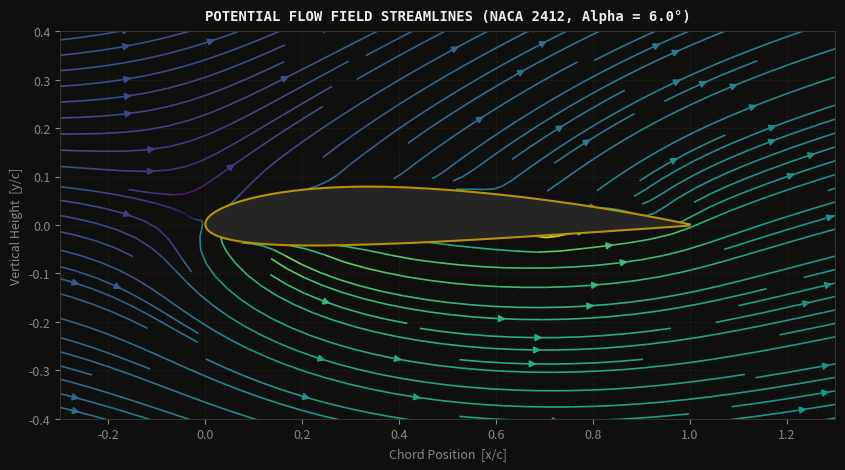
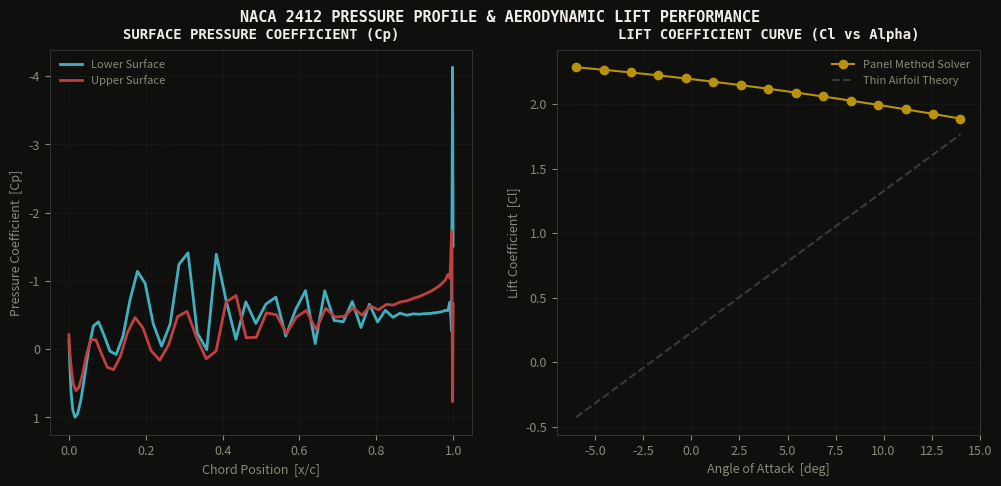

Reproduce these figures in Python, in order.
"""
2D potential flow panel solver using the Hess-Smith method for NACA airfoils
"""

import numpy as np
import matplotlib
matplotlib.use('Agg')
import matplotlib.pyplot as plt
import argparse
import warnings
warnings.filterwarnings('ignore')

# colour palette
BG      = '#0f0f0e'
GOLD    = '#b8920a'
MOSS    = '#4a7a4b'
RED     = '#c04040'
CYAN    = '#40b0c0'
PAPER   = '#f0ede8'
DIM     = '#8a8a7a'
GREY    = '#3a3a38'
BLUE    = '#4080c0'

def generate_naca_4digit(camber_pct=2, position_pct=4, thickness_pct=12, n_panels=40):
    """
    coordinates for a NACA 4-digit airfoil
    e.g. NACA 2412 -> camber_pct=2, position_pct=4, thickness_pct=12
    """
    m = camber_pct / 100.0
    p = position_pct / 10.0
    t = thickness_pct / 100.0

    # cosine spacing packs more panels near the leading/trailing edges
    beta = np.linspace(0.0, np.pi, n_panels + 1)
    x = 0.5 * (1.0 - np.cos(beta))

    yc = np.zeros_like(x)
    dyc_dx = np.zeros_like(x)

    if p > 0.0:
        for idx, xi in enumerate(x):
            if xi < p:
                yc[idx] = (m / (p**2)) * (2 * p * xi - xi**2)
                dyc_dx[idx] = (2 * m / (p**2)) * (p - xi)
            else:
                yc[idx] = (m / ((1.0 - p)**2)) * ((1.0 - 2 * p) + 2 * p * xi - xi**2)
                dyc_dx[idx] = (2 * m / ((1.0 - p)**2)) * (p - xi)

    yt = 5.0 * t * (0.2969 * np.sqrt(x) - 0.1260 * x - 0.3516 * (x**2) + 0.2843 * (x**3) - 0.1015 * (x**4))

    theta = np.arctan(dyc_dx)
    xu = x - yt * np.sin(theta)
    yu = yc + yt * np.cos(theta)
    xl = x + yt * np.sin(theta)
    yl = yc - yt * np.cos(theta)

    # walk lower surface trailing-to-leading, then upper leading-to-trailing
    x_nodes = np.concatenate([xl[::-1], xu[1:]])
    y_nodes = np.concatenate([yl[::-1], yu[1:]])

    return x_nodes, y_nodes

def solve_panel_flow(x_nodes, y_nodes, alpha_deg, V_inf=1.0):
    """panel source/vortex strengths via the Hess-Smith method"""
    n_panels = len(x_nodes) - 1
    alpha_rad = np.radians(alpha_deg)

    xc = np.zeros(n_panels)
    yc = np.zeros(n_panels)
    L = np.zeros(n_panels)
    phi = np.zeros(n_panels)  # panel angle relative to x-axis

    for i in range(n_panels):
        x1, y1 = x_nodes[i], y_nodes[i]
        x2, y2 = x_nodes[i+1], y_nodes[i+1]

        xc[i] = 0.5 * (x1 + x2)
        yc[i] = 0.5 * (y1 + y2)
        L[i] = np.hypot(x2 - x1, y2 - y1)
        phi[i] = np.atan2(y2 - y1, x2 - x1)

    nx = -np.sin(phi)
    ny = np.cos(phi)
    tx = np.cos(phi)
    ty = np.sin(phi)

    # (N+1)x(N+1) system: N normal-velocity boundary conditions + 1 Kutta condition
    A = np.zeros((n_panels + 1, n_panels + 1))
    b = np.zeros(n_panels + 1)

    for i in range(n_panels):
        b[i] = -V_inf * (np.cos(alpha_rad) * nx[i] + np.sin(alpha_rad) * ny[i])

        for j in range(n_panels):
            # control point i in panel j's local frame
            dx = xc[i] - x_nodes[j]
            dy = yc[i] - y_nodes[j]

            x_loc = dx * np.cos(phi[j]) + dy * np.sin(phi[j])
            y_loc = -dx * np.sin(phi[j]) + dy * np.cos(phi[j])

            r1_sq = x_loc**2 + y_loc**2
            r2_sq = (x_loc - L[j])**2 + y_loc**2

            if i == j:
                # self-panel: avoid the log/atan2 singularity
                u_source = 0.5
                v_source = 0.0
                u_vortex = 0.0
                v_vortex = -0.5
            else:
                u_source = (0.5 / np.pi) * 0.5 * np.log(r1_sq / r2_sq)
                v_source = (0.5 / np.pi) * (np.arctan2(y_loc, x_loc - L[j]) - np.arctan2(y_loc, x_loc))
                u_vortex = -v_source
                v_vortex = u_source

            ug_s = u_source * np.cos(phi[j]) - v_source * np.sin(phi[j])
            vg_s = u_source * np.sin(phi[j]) + v_source * np.cos(phi[j])
            ug_v = u_vortex * np.cos(phi[j]) - v_vortex * np.sin(phi[j])
            vg_v = u_vortex * np.sin(phi[j]) + v_vortex * np.cos(phi[j])

            A[i, j] = ug_s * nx[i] + vg_s * ny[i]
            A[i, n_panels] += ug_v * nx[i] + vg_v * ny[i]

    # Kutta condition: V_t[0] + V_t[N-1] = 0, last row of A
    b[n_panels] = -V_inf * (np.cos(alpha_rad) * (tx[0] + tx[n_panels-1]) + np.sin(alpha_rad) * (ty[0] + ty[n_panels-1]))

    for j in range(n_panels):
        for i_idx, i in enumerate([0, n_panels-1]):
            dx = xc[i] - x_nodes[j]
            dy = yc[i] - y_nodes[j]
            x_loc = dx * np.cos(phi[j]) + dy * np.sin(phi[j])
            y_loc = -dx * np.sin(phi[j]) + dy * np.cos(phi[j])

            r1_sq = x_loc**2 + y_loc**2
            r2_sq = (x_loc - L[j])**2 + y_loc**2

            if i == j:
                u_source = 0.5
                v_source = 0.0
                u_vortex = 0.0
                v_vortex = -0.5
            else:
                u_source = (0.5 / np.pi) * 0.5 * np.log(r1_sq / r2_sq)
                v_source = (0.5 / np.pi) * (np.arctan2(y_loc, x_loc - L[j]) - np.arctan2(y_loc, x_loc))
                u_vortex = -v_source
                v_vortex = u_source

            ug_s = u_source * np.cos(phi[j]) - v_source * np.sin(phi[j])
            vg_s = u_source * np.sin(phi[j]) + v_source * np.cos(phi[j])
            ug_v = u_vortex * np.cos(phi[j]) - v_vortex * np.sin(phi[j])
            vg_v = u_vortex * np.sin(phi[j]) + v_vortex * np.cos(phi[j])

            A[n_panels, j] += ug_s * tx[i] + vg_s * ty[i]
            A[n_panels, n_panels] += ug_v * tx[i] + vg_v * ty[i]

    x_sol = np.linalg.solve(A, b)
    sources = x_sol[:n_panels]
    vortex = x_sol[n_panels]

    V_tangent = np.zeros(n_panels)
    Cp = np.zeros(n_panels)

    for i in range(n_panels):
        V_t_freestream = V_inf * (np.cos(alpha_rad) * tx[i] + np.sin(alpha_rad) * ty[i])
        V_t_induced = 0.0

        for j in range(n_panels):
            dx = xc[i] - x_nodes[j]
            dy = yc[i] - y_nodes[j]
            x_loc = dx * np.cos(phi[j]) + dy * np.sin(phi[j])
            y_loc = -dx * np.sin(phi[j]) + dy * np.cos(phi[j])

            r1_sq = x_loc**2 + y_loc**2
            r2_sq = (x_loc - L[j])**2 + y_loc**2

            if i == j:
                u_source = 0.0  # self-induced tangential source velocity is 0
                u_vortex = 0.5  # self-induced tangential vortex velocity is 0.5 * gamma
            else:
                u_source = (0.5 / np.pi) * 0.5 * np.log(r1_sq / r2_sq)
                v_source = (0.5 / np.pi) * (np.arctan2(y_loc, x_loc - L[j]) - np.arctan2(y_loc, x_loc))
                u_vortex = -v_source
                v_vortex = u_source

            ug = (sources[j] * u_source + vortex * u_vortex) * np.cos(phi[j]) - \
                 (sources[j] * v_source + vortex * v_vortex) * np.sin(phi[j])
            vg = (sources[j] * u_source + vortex * u_vortex) * np.sin(phi[j]) + \
                 (sources[j] * v_source + vortex * v_vortex) * np.cos(phi[j])

            V_t_induced += ug * tx[i] + vg * ty[i]

        V_tangent[i] = V_t_freestream + V_t_induced
        Cp[i] = 1.0 - (V_tangent[i] / V_inf)**2

    # lift from circulation: L = rho * V * Gamma, Gamma = sum(vortex * length)
    Gamma = np.sum(vortex * L)
    C_l = 2 * Gamma / (V_inf * 1.0)

    return xc, yc, Cp, C_l

def print_report():
    print()
    print("=" * 100)
    print("  NACA 4-DIGIT AIRFOIL 2D HESS-SMITH PANEL SOLVER -- DESIGN POINT SUMMARY")
    print("=" * 100)
    print(f"  {'Airfoil':10}  {'Angle of Attack':>18}  {'Lift Coefficient (Cl)':>22}  {'Theoretical Cl (2*pi*alpha)':>28}")
    print("-" * 100)

    x_nodes, y_nodes = generate_naca_4digit(2, 4, 12, n_panels=60)
    for alpha in [-4, 0, 4, 8, 12]:
        _, _, _, C_l = solve_panel_flow(x_nodes, y_nodes, alpha)
        # thin airfoil theory, NACA 2412 zero-lift alpha ~ -2.1 deg
        alpha_rad = np.radians(alpha - (-2.1))
        C_l_theory = 2.0 * np.pi * alpha_rad
        print(f"  NACA 2412   {alpha:15.1f}°  {C_l:22.4f}  {C_l_theory:28.4f}")

    print("=" * 100)
    print()

def style_ax(ax, title):
    ax.set_facecolor(BG)
    for sp in ax.spines.values():
        sp.set_color(GREY)
        sp.set_linewidth(0.6)
    ax.tick_params(colors=DIM, labelsize=9)
    ax.xaxis.label.set_color(DIM)
    ax.yaxis.label.set_color(DIM)
    ax.set_title(title, color=PAPER, fontsize=10, fontweight='bold',
                 pad=8, fontfamily='monospace')
    ax.grid(True, color='#2a2a28', linewidth=0.5, linestyle='--', alpha=0.6)

def compute_velocity_field(x_nodes, y_nodes, alpha_deg, grid_w=30, grid_h=20):
    """velocity field on a grid, for streamline plots"""
    x_grid = np.linspace(-0.5, 1.5, grid_w)
    y_grid = np.linspace(-0.6, 0.6, grid_h)
    X, Y = np.meshgrid(x_grid, y_grid)
    U_vel = np.zeros_like(X)
    V_vel = np.zeros_like(Y)

    alpha_rad = np.radians(alpha_deg)

    n_panels = len(x_nodes) - 1
    xc = np.zeros(n_panels)
    yc = np.zeros(n_panels)
    L = np.zeros(n_panels)
    phi = np.zeros(n_panels)
    for i in range(n_panels):
        x1, y1 = x_nodes[i], y_nodes[i]
        x2, y2 = x_nodes[i+1], y_nodes[i+1]
        xc[i] = 0.5 * (x1 + x2)
        yc[i] = 0.5 * (y1 + y2)
        L[i] = np.hypot(x2 - x1, y2 - y1)
        phi[i] = np.atan2(y2 - y1, x2 - x1)

    nx = -np.sin(phi)
    ny = np.cos(phi)
    tx = np.cos(phi)
    ty = np.sin(phi)

    A = np.zeros((n_panels + 1, n_panels + 1))
    b = np.zeros(n_panels + 1)

    for i in range(n_panels):
        b[i] = -1.0 * (np.cos(alpha_rad) * nx[i] + np.sin(alpha_rad) * ny[i])
        for j in range(n_panels):
            dx = xc[i] - x_nodes[j]
            dy = yc[i] - y_nodes[j]
            x_loc = dx * np.cos(phi[j]) + dy * np.sin(phi[j])
            y_loc = -dx * np.sin(phi[j]) + dy * np.cos(phi[j])
            r1_sq = x_loc**2 + y_loc**2
            r2_sq = (x_loc - L[j])**2 + y_loc**2
            if i == j:
                u_source, v_source, u_vortex, v_vortex = 0.5, 0.0, 0.0, -0.5
            else:
                u_source = (0.5 / np.pi) * 0.5 * np.log(r1_sq / r2_sq)
                v_source = (0.5 / np.pi) * (np.arctan2(y_loc, x_loc - L[j]) - np.arctan2(y_loc, x_loc))
                u_vortex = -v_source
                v_vortex = u_source
            ug_s = u_source * np.cos(phi[j]) - v_source * np.sin(phi[j])
            vg_s = u_source * np.sin(phi[j]) + v_source * np.cos(phi[j])
            ug_v = u_vortex * np.cos(phi[j]) - v_vortex * np.sin(phi[j])
            vg_v = u_vortex * np.sin(phi[j]) + v_vortex * np.cos(phi[j])
            A[i, j] = ug_s * nx[i] + vg_s * ny[i]
            A[i, n_panels] += ug_v * nx[i] + vg_v * ny[i]

    b[n_panels] = -1.0 * (np.cos(alpha_rad) * (tx[0] + tx[n_panels-1]) + np.sin(alpha_rad) * (ty[0] + ty[n_panels-1]))
    for j in range(n_panels):
        for i in [0, n_panels-1]:
            dx = xc[i] - x_nodes[j]
            dy = yc[i] - y_nodes[j]
            x_loc = dx * np.cos(phi[j]) + dy * np.sin(phi[j])
            y_loc = -dx * np.sin(phi[j]) + dy * np.cos(phi[j])
            r1_sq = x_loc**2 + y_loc**2
            r2_sq = (x_loc - L[j])**2 + y_loc**2
            if i == j:
                u_source, v_source, u_vortex, v_vortex = 0.5, 0.0, 0.0, -0.5
            else:
                u_source = (0.5 / np.pi) * 0.5 * np.log(r1_sq / r2_sq)
                v_source = (0.5 / np.pi) * (np.arctan2(y_loc, x_loc - L[j]) - np.arctan2(y_loc, x_loc))
                u_vortex = -v_source
                v_vortex = u_source
            ug_s = u_source * np.cos(phi[j]) - v_source * np.sin(phi[j])
            vg_s = u_source * np.sin(phi[j]) + v_source * np.cos(phi[j])
            ug_v = u_vortex * np.cos(phi[j]) - v_vortex * np.sin(phi[j])
            vg_v = u_vortex * np.sin(phi[j]) + v_vortex * np.cos(phi[j])
            A[n_panels, j] += ug_s * tx[i] + vg_s * ty[i]
            A[n_panels, n_panels] += ug_v * tx[i] + vg_v * ty[i]

    x_sol = np.linalg.solve(A, b)
    sources = x_sol[:n_panels]
    vortex = x_sol[n_panels]

    for r in range(grid_h):
        for c in range(grid_w):
            gx, gy = X[r, c], Y[r, c]

            U_vel[r, c] = np.cos(alpha_rad)
            V_vel[r, c] = np.sin(alpha_rad)

            for j in range(n_panels):
                dx = gx - x_nodes[j]
                dy = gy - y_nodes[j]

                x_loc = dx * np.cos(phi[j]) + dy * np.sin(phi[j])
                y_loc = -dx * np.sin(phi[j]) + dy * np.cos(phi[j])

                r1_sq = x_loc**2 + y_loc**2
                r2_sq = (x_loc - L[j])**2 + y_loc**2

                if r1_sq < 1e-6 or r2_sq < 1e-6:
                    continue  # inside/on the airfoil boundary, skip

                u_source = (0.5 / np.pi) * 0.5 * np.log(r1_sq / r2_sq)
                v_source = (0.5 / np.pi) * (np.arctan2(y_loc, x_loc - L[j]) - np.arctan2(y_loc, x_loc))
                u_vortex = -v_source
                v_vortex = u_source

                ug = (sources[j] * u_source + vortex * u_vortex) * np.cos(phi[j]) - \
                     (sources[j] * v_source + vortex * v_vortex) * np.sin(phi[j])
                vg = (sources[j] * u_source + vortex * u_vortex) * np.sin(phi[j]) + \
                     (sources[j] * v_source + vortex * v_vortex) * np.cos(phi[j])

                U_vel[r, c] += ug
                V_vel[r, c] += vg

    return X, Y, U_vel, V_vel

def generate_plots():
    camber, pos, thick = 2, 4, 12
    x_nodes, y_nodes = generate_naca_4digit(camber, pos, thick, n_panels=60)

    alpha = 6.0
    xc, yc, Cp, _ = solve_panel_flow(x_nodes, y_nodes, alpha)
    X, Y, U, V = compute_velocity_field(x_nodes, y_nodes, alpha, grid_w=40, grid_h=30)

    fig1 = plt.figure(figsize=(10, 6), facecolor=BG)
    ax1 = fig1.add_subplot(1, 1, 1)
    style_ax(ax1, f'POTENTIAL FLOW FIELD STREAMLINES (NACA {camber}{pos}{thick:02d}, Alpha = {alpha:.1f}°)')

    speed = np.sqrt(U**2 + V**2)
    ax1.streamplot(X, Y, U, V, color=speed, cmap=plt.cm.viridis, density=1.4, linewidth=1.2)

    ax1.fill(x_nodes, y_nodes, color='#252523', edgecolor=GOLD, linewidth=1.5, zorder=10)

    ax1.set_xlim(-0.3, 1.3)
    ax1.set_ylim(-0.4, 0.4)
    ax1.set_xlabel('Chord Position  [x/c]', fontsize=9)
    ax1.set_ylabel('Vertical Height  [y/c]', fontsize=9)
    ax1.set_aspect('equal')

    plt.savefig('airfoil_flow.png', dpi=150, bbox_inches='tight', facecolor=BG, edgecolor='none')
    plt.close()

    fig2 = plt.figure(figsize=(12, 5), facecolor=BG)

    ax2 = fig2.add_subplot(1, 2, 1)
    style_ax(ax2, 'SURFACE PRESSURE COEFFICIENT (Cp)')

    n_half = len(Cp) // 2
    ax2.plot(xc[:n_half], Cp[:n_half], color=CYAN, linewidth=2.0, label='Lower Surface')
    ax2.plot(xc[n_half:], Cp[n_half:], color=RED, linewidth=2.0, label='Upper Surface')

    ax2.invert_yaxis()  # Cp is conventionally plotted negative-up
    ax2.set_xlabel('Chord Position  [x/c]', fontsize=9)
    ax2.set_ylabel('Pressure Coefficient  [Cp]', fontsize=9)
    ax2.legend(fontsize=8, framealpha=0, labelcolor=DIM)

    ax3 = fig2.add_subplot(1, 2, 2)
    style_ax(ax3, 'LIFT COEFFICIENT CURVE (Cl vs Alpha)')

    alphas = np.linspace(-6.0, 14.0, 15)
    Cls = []
    for a in alphas:
        _, _, _, Cl = solve_panel_flow(x_nodes, y_nodes, a)
        Cls.append(Cl)

    ax3.plot(alphas, Cls, color=GOLD, marker='o', label='Panel Method Solver')
    Cl_theory = 2.0 * np.pi * np.radians(alphas - (-2.1))
    ax3.plot(alphas, Cl_theory, color=GREY, linestyle='--', label='Thin Airfoil Theory')

    ax3.set_xlabel('Angle of Attack  [deg]', fontsize=9)
    ax3.set_ylabel('Lift Coefficient  [Cl]', fontsize=9)
    ax3.legend(fontsize=8, framealpha=0, labelcolor=DIM)

    fig2.suptitle(f'NACA {camber}{pos}{thick:02d} PRESSURE PROFILE & AERODYNAMIC LIFT PERFORMANCE',
                 color=PAPER, fontsize=11, fontweight='bold', fontfamily='monospace', y=0.96)

    plt.savefig('lift_curve.png', dpi=150, bbox_inches='tight', facecolor=BG, edgecolor='none')
    plt.close()

    print("Plots generated successfully:")
    print("  - airfoil_flow.png")
    print("  - lift_curve.png")

if __name__ == '__main__':
    parser = argparse.ArgumentParser(description='2D Hess-Smith Panel Method Solver')
    parser.add_argument('--point', action='store_true', help='Print design point verification tables')
    args = parser.parse_args()

    if args.point:
        print_report()
    else:
        print_report()
        generate_plots()
